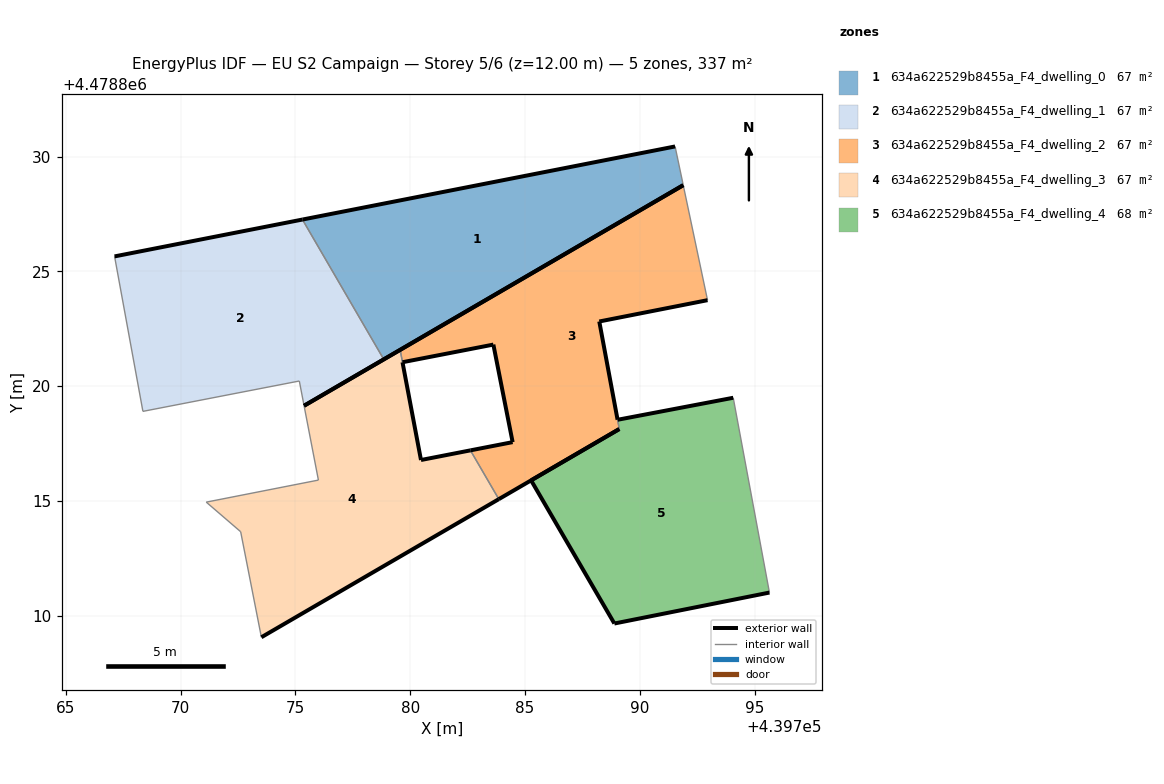
=== STOREY PLAN SPEC (per zone: floor XY polygon, exterior-wall plan segments, windows/doors) ===
zone 1: 634a622529b8455a_F4_dwelling_0  (67.4 m²)
  floor: (439791.89, 4478828.75) (439791.54, 4478830.44) (439775.31, 4478827.26) (439778.85, 4478821.17)
  exterior wall: (439775.31, 4478827.26) – (439791.54, 4478830.44)  [16.5 m]
  exterior wall: (439791.89, 4478828.75) – (439778.85, 4478821.17)  [15.1 m]
  interior walls: 2
zone 2: 634a622529b8455a_F4_dwelling_1  (67.4 m²)
  floor: (439778.85, 4478821.17) (439775.31, 4478827.26) (439767.13, 4478825.65) (439768.36, 4478818.90) (439775.17, 4478820.22) (439775.38, 4478819.15)
  exterior wall: (439778.85, 4478821.17) – (439775.38, 4478819.15)  [4.0 m]
  exterior wall: (439767.13, 4478825.65) – (439775.31, 4478827.26)  [8.3 m]
  interior walls: 4
zone 3: 634a622529b8455a_F4_dwelling_2  (67.5 m²)
  floor: (439789.11, 4478818.13) (439789.03, 4478818.54) (439789.03, 4478818.54) (439788.24, 4478822.82) (439792.95, 4478823.75) (439791.89, 4478828.75) (439779.57, 4478821.58) (439779.67, 4478821.04) (439783.62, 4478821.81) (439784.46, 4478817.56) (439782.62, 4478817.21) (439783.86, 4478815.08)
  exterior wall: (439782.62, 4478817.21) – (439784.46, 4478817.56)  [1.9 m]
  exterior wall: (439784.46, 4478817.56) – (439783.62, 4478821.81)  [4.3 m]
  exterior wall: (439783.62, 4478821.81) – (439779.67, 4478821.04)  [4.0 m]
  exterior wall: (439779.57, 4478821.58) – (439791.89, 4478828.75)  [14.3 m]
  exterior wall: (439792.95, 4478823.75) – (439788.24, 4478822.82)  [4.8 m]
  exterior wall: (439788.24, 4478822.82) – (439789.03, 4478818.54)  [4.3 m]
  exterior wall: (439789.03, 4478818.54) – (439789.03, 4478818.54)  [0.0 m]
  exterior wall: (439789.11, 4478818.13) – (439783.86, 4478815.08)  [6.1 m]
  interior walls: 4
zone 4: 634a622529b8455a_F4_dwelling_3  (67.0 m²)
  floor: (439783.86, 4478815.08) (439782.62, 4478817.21) (439780.47, 4478816.79) (439779.67, 4478821.04) (439779.67, 4478821.04) (439779.57, 4478821.58) (439779.56, 4478821.58) (439775.38, 4478819.15) (439776.01, 4478815.91) (439771.12, 4478814.95) (439772.62, 4478813.66) (439773.52, 4478809.07)
  exterior wall: (439783.86, 4478815.08) – (439773.52, 4478809.07)  [12.0 m]
  exterior wall: (439775.38, 4478819.15) – (439779.56, 4478821.58)  [4.8 m]
  exterior wall: (439779.56, 4478821.58) – (439779.57, 4478821.58)  [0.0 m]
  exterior wall: (439779.67, 4478821.04) – (439779.67, 4478821.04)  [0.0 m]
  exterior wall: (439779.67, 4478821.04) – (439780.47, 4478816.79)  [4.3 m]
  exterior wall: (439780.47, 4478816.79) – (439782.62, 4478817.21)  [2.2 m]
  interior walls: 6
zone 5: 634a622529b8455a_F4_dwelling_4  (67.6 m²)
  floor: (439795.65, 4478811.01) (439794.07, 4478819.50) (439789.03, 4478818.54) (439789.11, 4478818.13) (439785.27, 4478815.90) (439788.89, 4478809.67)
  exterior wall: (439789.03, 4478818.54) – (439794.07, 4478819.50)  [5.1 m]
  exterior wall: (439795.65, 4478811.01) – (439788.89, 4478809.67)  [6.9 m]
  exterior wall: (439788.89, 4478809.67) – (439785.27, 4478815.90)  [7.2 m]
  exterior wall: (439785.27, 4478815.90) – (439789.11, 4478818.13)  [4.4 m]
  interior walls: 2

=== DERIVED (storey summary) ===
Building: EU S2 Campaign
Storey: 5 of 6  (floor level z = 12.00 m)
Storey gross floor area: 337.0 m²
Zones on this storey: 5
  - 634a622529b8455a_F4_dwelling_0: floor 67.4 m²; exterior wall 31.6 m (94.9 m²); WWR 0.0%
  - 634a622529b8455a_F4_dwelling_1: floor 67.4 m²; exterior wall 12.4 m (37.1 m²); WWR 0.0%
  - 634a622529b8455a_F4_dwelling_2: floor 67.5 m²; exterior wall 39.7 m (119.2 m²); WWR 0.0%
  - 634a622529b8455a_F4_dwelling_3: floor 67.0 m²; exterior wall 23.3 m (70.0 m²); WWR 0.0%
  - 634a622529b8455a_F4_dwelling_4: floor 67.6 m²; exterior wall 23.7 m (71.0 m²); WWR 0.0%
Zone adjacency (shared interzone walls):
  - 634a622529b8455a_F4_dwelling_0 ↔ 634a622529b8455a_F4_dwelling_1
  - 634a622529b8455a_F4_dwelling_2 ↔ 634a622529b8455a_F4_dwelling_3
  - 634a622529b8455a_F4_dwelling_2 ↔ 634a622529b8455a_F4_dwelling_4